The GitHub repository yiminghuang47/chess-recognition contains a labelled image folder "chess_pieces" with 13 categories: black bishop, black king, black knight, black pawn, black queen, black rook, empty square, white bishop, white king, white knight, white pawn, white queen, white rook. Examples follow, each with its label.

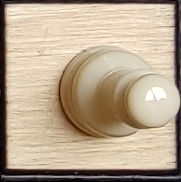
Label: white pawn

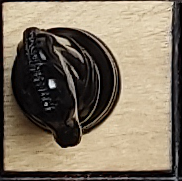
Label: black knight

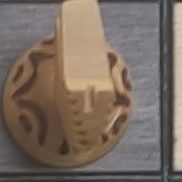
Label: white knight

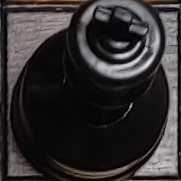
Label: black king

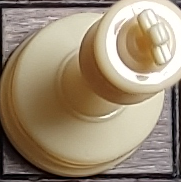
Label: white king

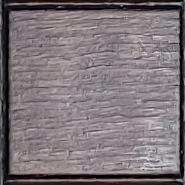
Label: empty square
